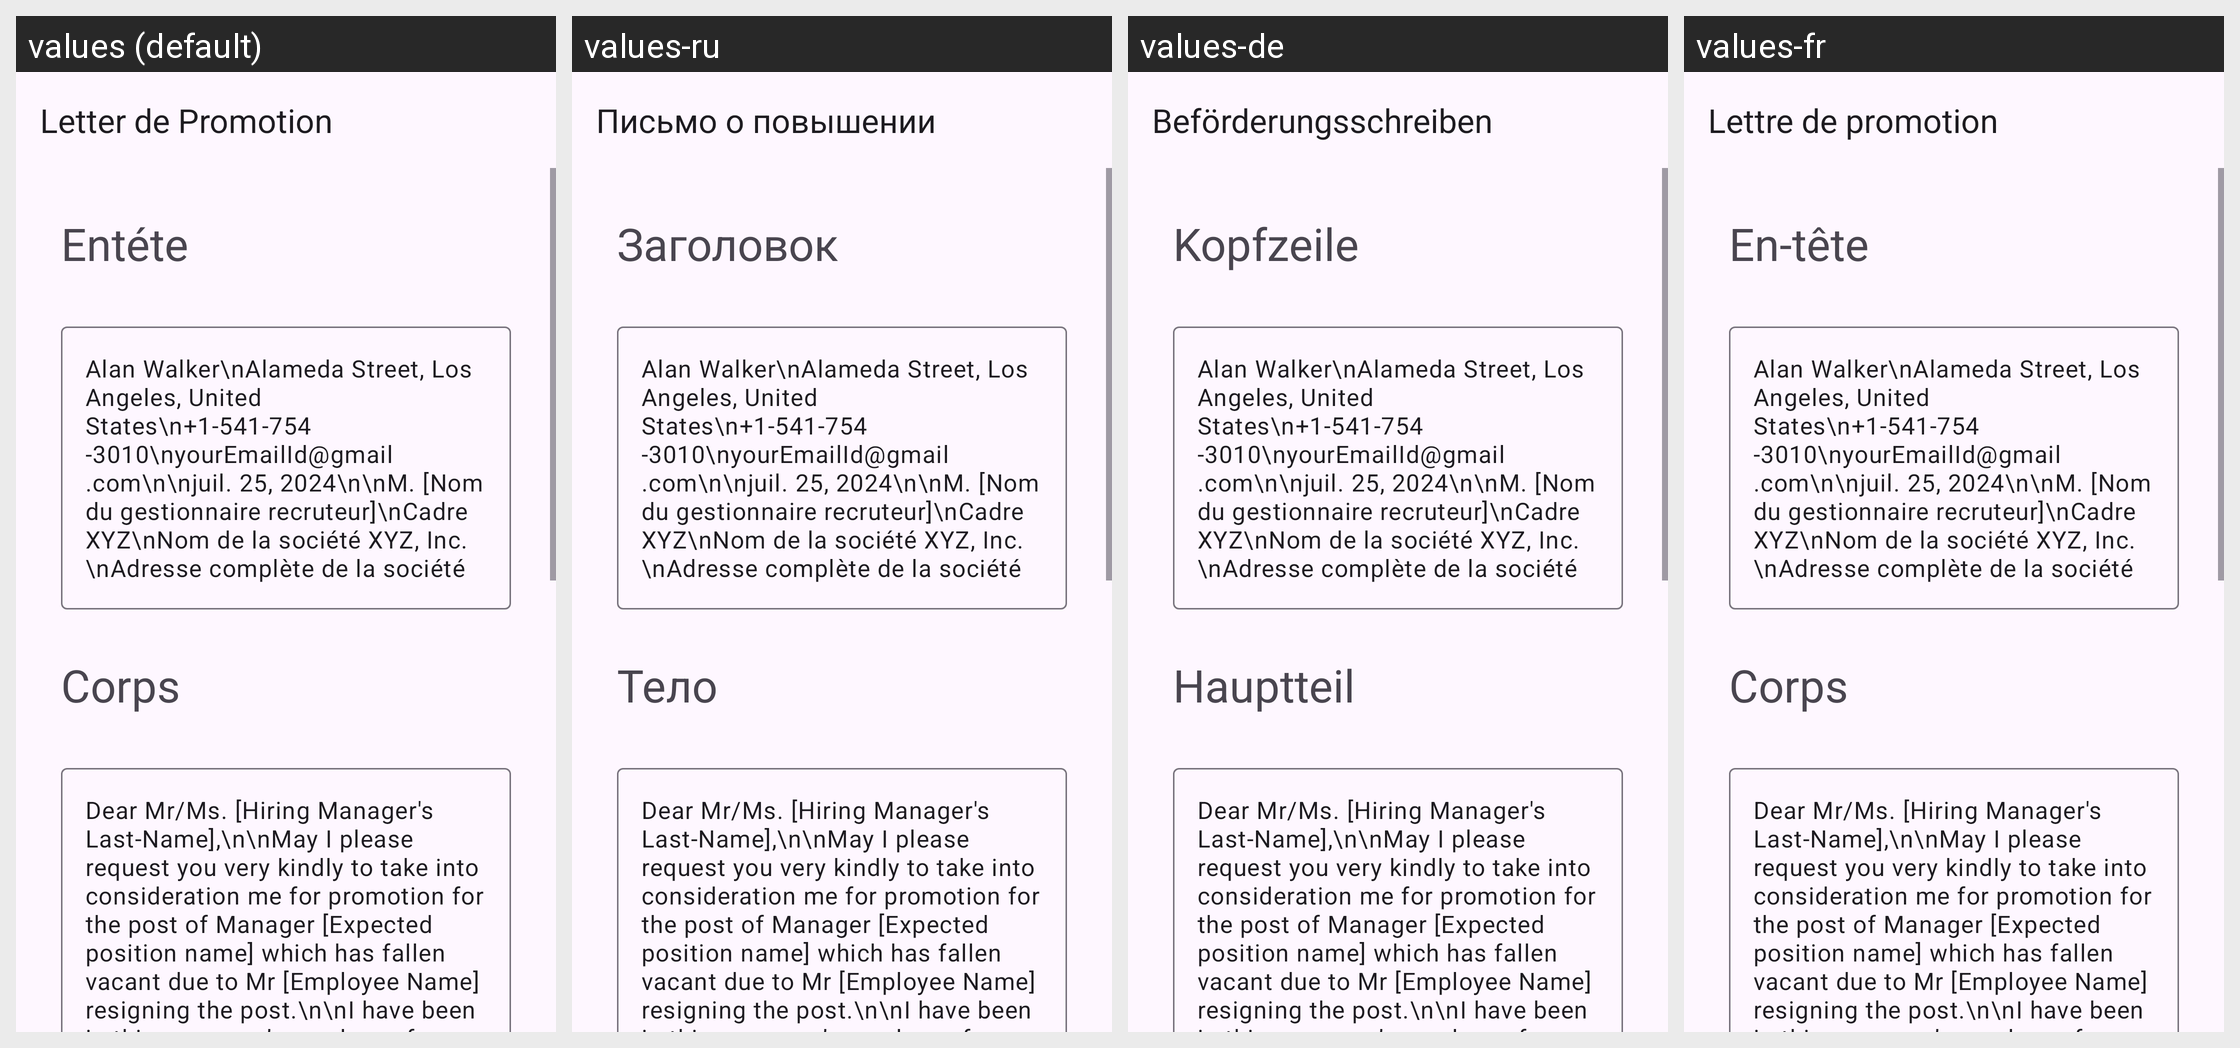

This grid shows one Android layout under several languages. Give, for every string resource on the screen, its name, the default text and each shown locale's text.
Android screen res/layout/activity_managers_promotion.xml rendered under 4 locales, left to right: values (default), values-ru, values-de, values-fr. Device: Nexus 5 (rendered at 1080×1920; each locale shown at half size, 540×960, under a caption strip naming it); theme Theme.App_creat_profesionell_cv.
Other locales in the repository, not shown: values-en, values-it.
Strings drawn on this screen, with the default value and each locale's value (text and hints the layout hard-codes, and strings that could not be matched under every locale, appear in the picture but are not listed):

letter_de_promotion
  values: Letter de Promotion
  values-ru: Письмо о повышении
  values-de: Beförderungsschreiben
  values-fr: Lettre de promotion

ent_te
  values: Entéte
  values-ru: Заголовок
  values-de: Kopfzeile
  values-fr: En-tête

corps
  values: Corps
  values-ru: Тело
  values-de: Hauptteil
  values-fr: Corps
